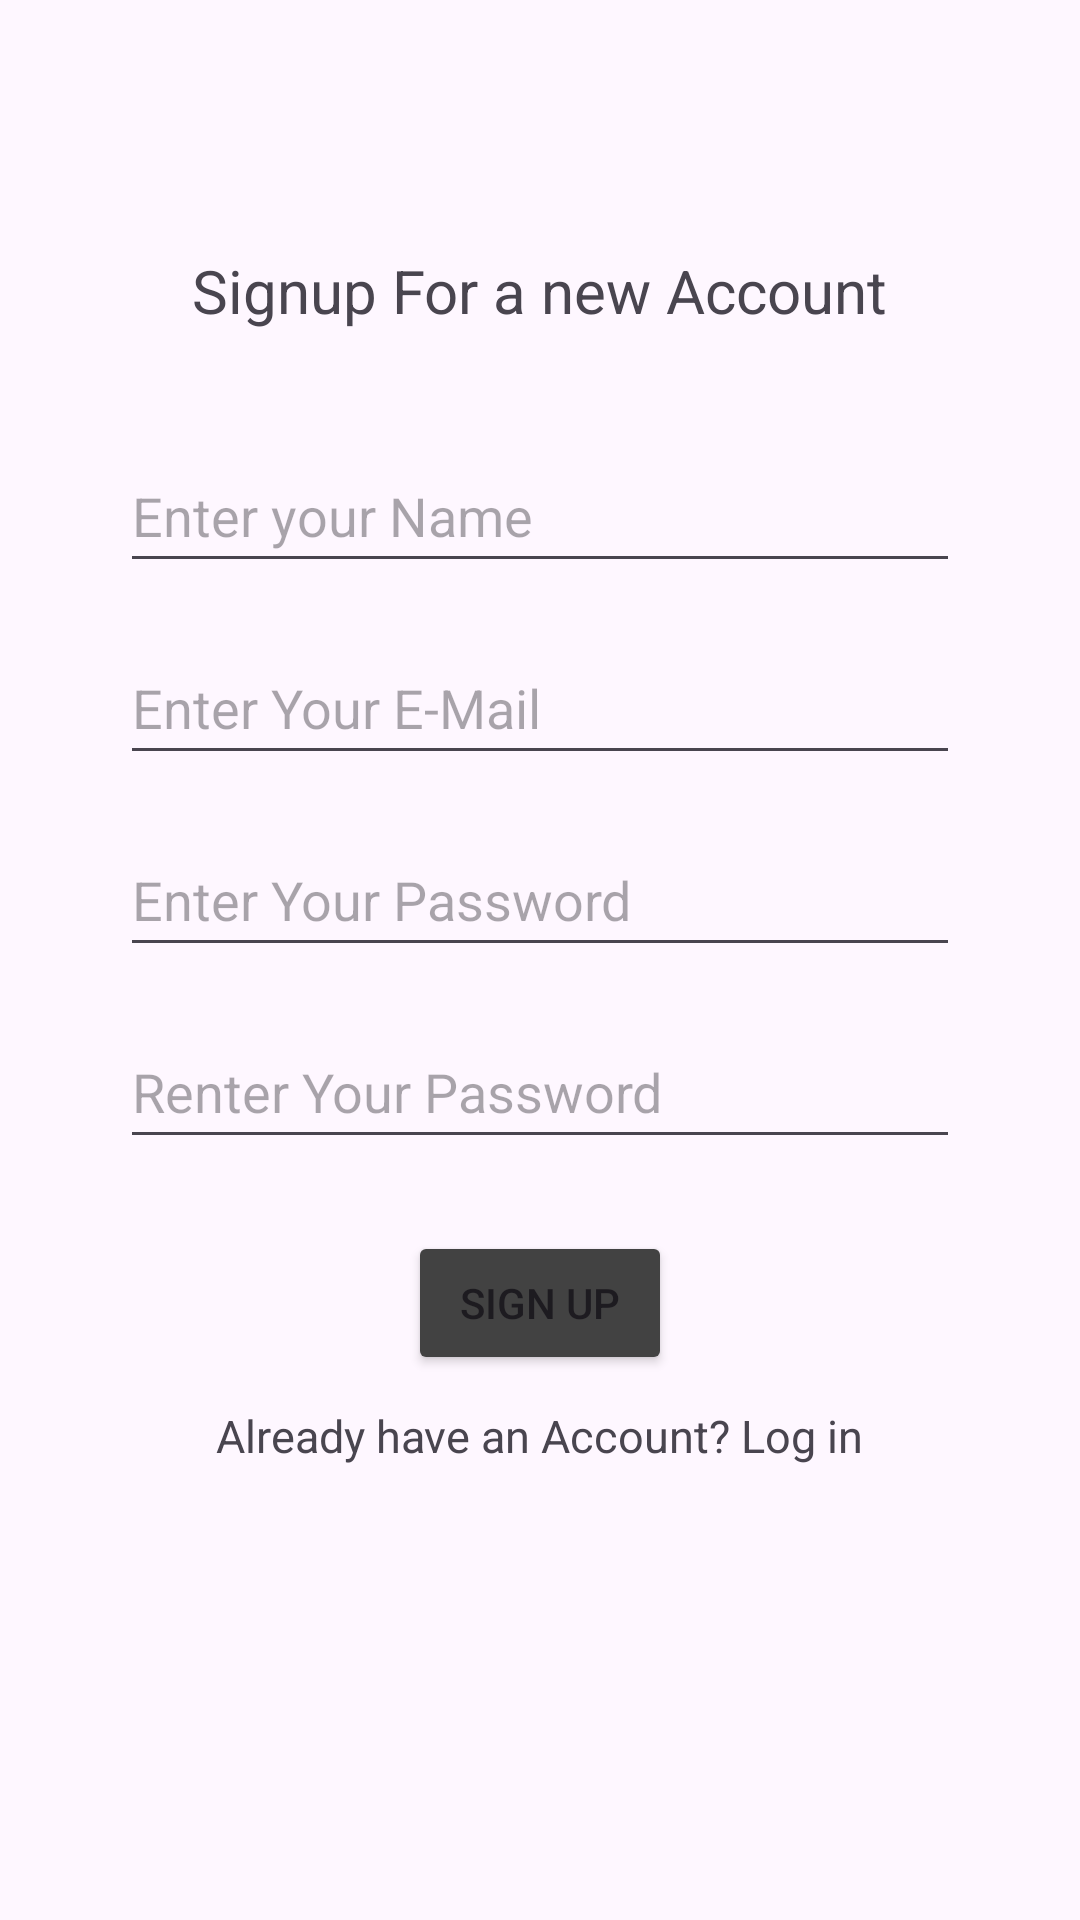

Layout XML and referenced resources for this Android screen:
<!-- AndroidManifest.xml: activity theme Theme.LoginProjekti -->
<!-- res/layout/activity_register.xml -->
<?xml version="1.0" encoding="utf-8"?>
<LinearLayout xmlns:android="http://schemas.android.com/apk/res/android"
    android:layout_width="match_parent"
    android:layout_height="match_parent"
    android:orientation="vertical"
    android:gravity="center"
    android:padding="24dp">


    <TextView
        android:layout_width="wrap_content"
        android:layout_height="wrap_content"
       android:layout_marginBottom="20dp"
        android:text="Signup For a new Account"
        android:textSize="20sp"
        />
    <EditText
        android:id="@+id/editTextName"
        android:layout_width="match_parent"
        android:layout_height="48dp"

        android:hint="Enter your Name"
        android:inputType="text"
        android:layout_marginHorizontal="16dp"
        android:layout_marginTop="16dp"/>

    <EditText
        android:id="@+id/editTextEmail"
        android:layout_width="match_parent"
        android:layout_height="48dp"
        android:hint="Enter Your E-Mail"
        android:layout_marginHorizontal="16dp"
        android:layout_marginTop="16dp"/>

    <EditText
        android:id="@+id/editTextPassword"
        android:layout_width="match_parent"
        android:layout_height="48dp"
        android:hint="Enter Your Password"
        android:inputType="textPassword"
        android:layout_marginHorizontal="16dp"
        android:layout_marginTop="16dp"/>

    <EditText
        android:id="@+id/editTextConfirmPassword"
        android:layout_width="match_parent"
        android:layout_height="48dp"
        android:hint="Renter Your Password"
        android:inputType="textPassword"
        android:layout_marginHorizontal="16dp"
        android:layout_marginTop="16dp"/>

    <Button
        android:id="@+id/buttonSignUp"
        android:layout_width="wrap_content"
        android:layout_height="wrap_content"
        android:layout_marginTop="24dp"
        android:backgroundTint="@color/cardview_dark_background"
        android:text="Sign Up" />

    <TextView
        android:id="@+id/TextViewLogin"
        android:layout_width="wrap_content"
        android:layout_height="wrap_content"
        android:layout_marginBottom="20dp"
        android:layout_marginTop="10dp"
        android:text="Already have an Account? Log in"
        android:textSize="15dp"
        />

    <ProgressBar
        android:id="@+id/progressBar"
        android:layout_width="wrap_content"
        android:layout_height="wrap_content"
        android:visibility="invisible"
        />
</LinearLayout>
<!-- resources referenced by this layout -->
<resources>
  <style name="Theme.LoginProjekti" parent="Base.Theme.LoginProjekti" />
  <style name="Base.Theme.LoginProjekti" parent="Theme.Material3.DayNight.NoActionBar">
          
          
      </style>
</resources>
